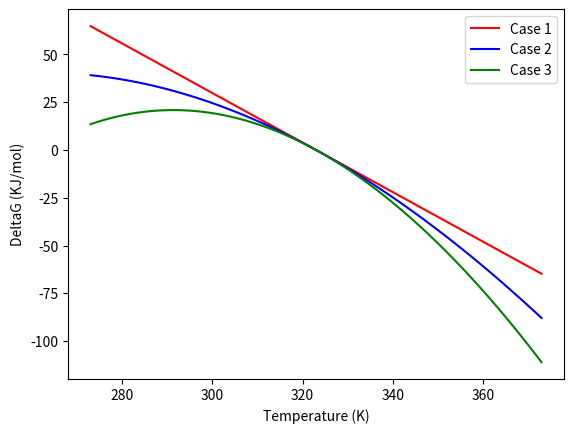

Here is the Python script that generated this plot:
#!/usr/bin/env python3

"""
./03-FreeEnergyII.py

"""
import numpy as np
import matplotlib.pyplot as plt

def FreeEnergy(kcal, tm, t, cp):
    deltaH = kcal * 4.184
    Tm = tm + 273 
    t1 = t 
    Cp = cp * 0.004184
    deltaG = (deltaH)*(1 - (t1/Tm)) + Cp * (t1 * (1- np.log(t1/Tm)) - Tm )
    return deltaG #units are kJ/mol

temp = [] 

dG1 = []
dG2 = []
dG3 = []


for value in range(0,101): 
    value = value + 273
    temp.append(value)

for val in temp:
    t = val
    kcal = 100 #deltaH
    tm = 50
    cp = 0
    case1 = FreeEnergy(kcal, tm, t, 0)
    dG1.append(case1)

for valu in temp:
    t = valu
    kcal = 100
    tm = 50
    cp = 1500
    case1 = FreeEnergy(kcal, tm, t, cp)
    dG2.append(case1)
    
for valu in temp:
    t = valu
    kcal = 100
    tm = 50
    cp = 3000
    case1 = FreeEnergy(kcal, tm, t, cp)
    dG3.append(case1)
    
fig, ax = plt.subplots()

ax.plot(temp, dG1, color = "red", label = "Case 1")
ax.plot(temp, dG2, color = "blue", label = "Case 2")
ax.plot(temp, dG3, color = "green", label = "Case 3")

plt.legend(loc = "upper right")
ax.set_xlabel ("Temperature (K)")
ax.set_ylabel("DeltaG (KJ/mol)")

fig.savefig("3_Free_Energy.png")
plt.close(fig)
